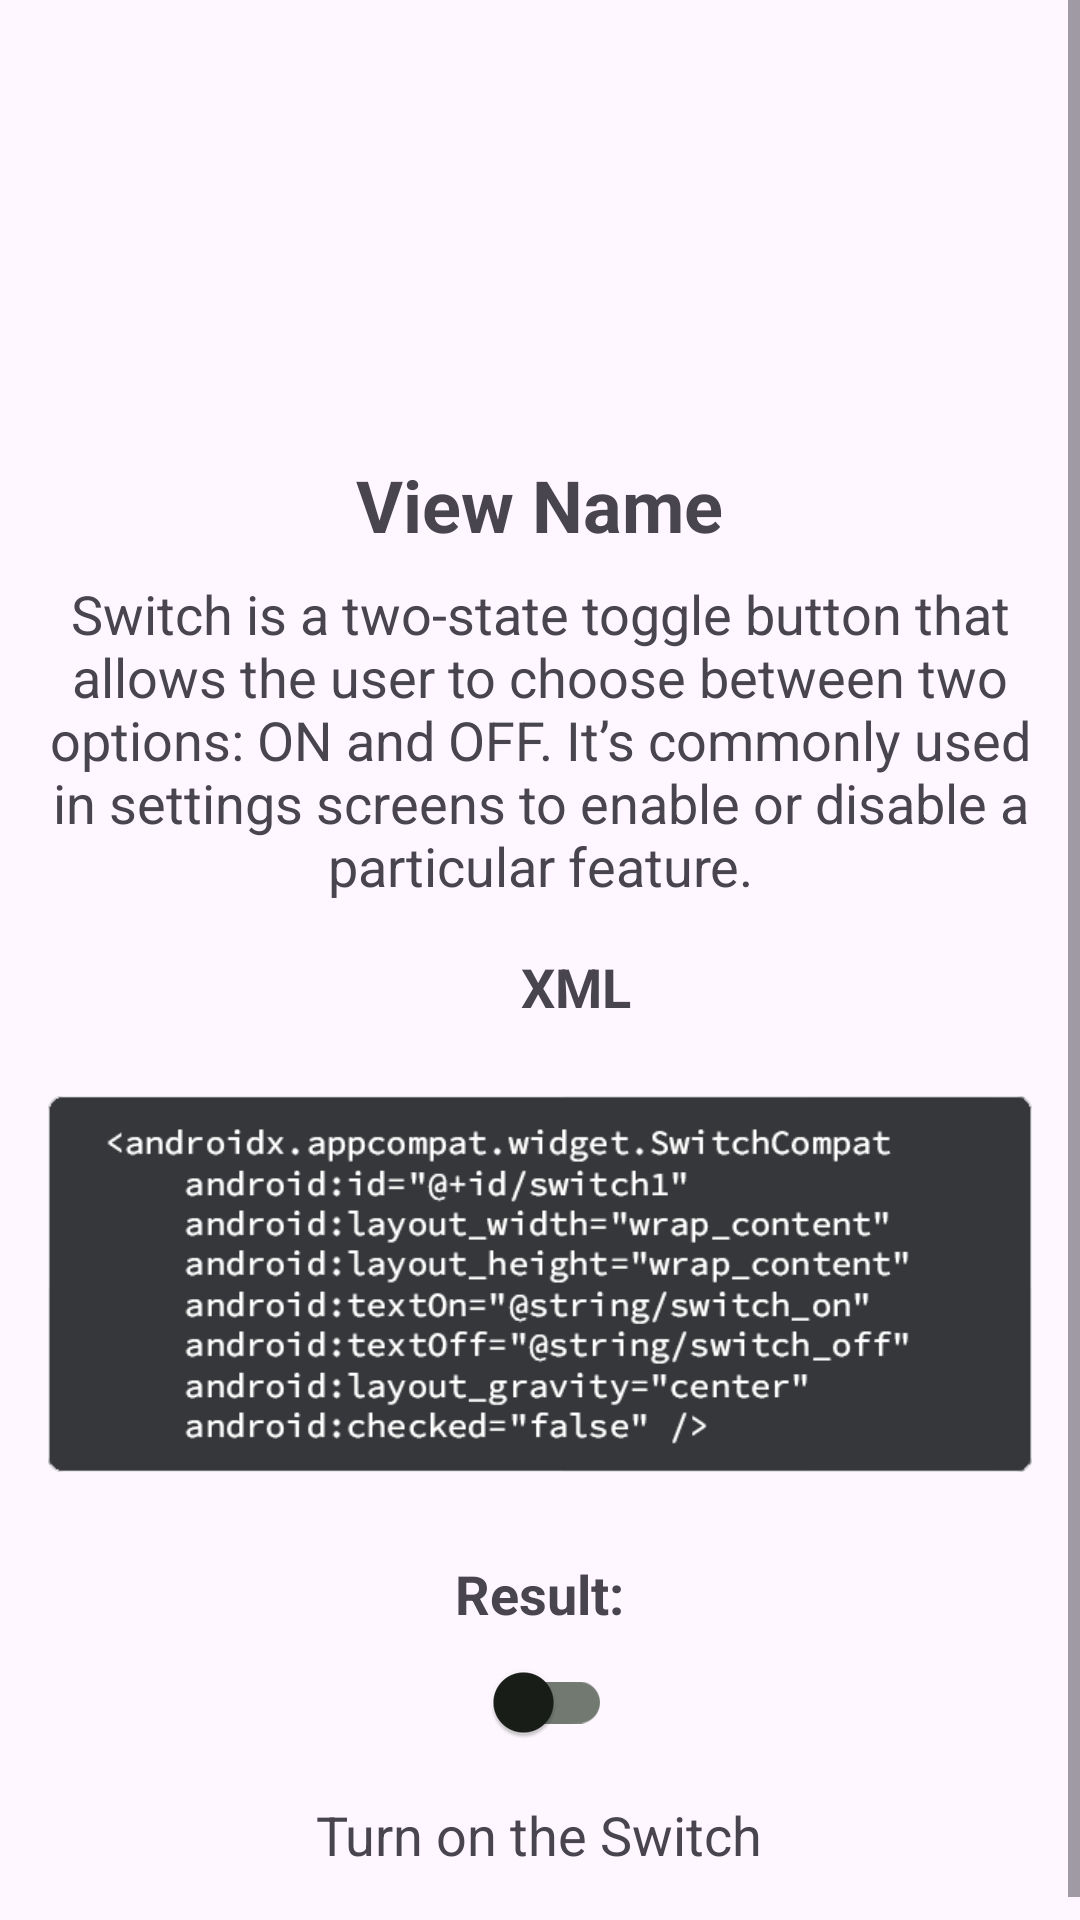

Here is an Android app screen rendered from its layout file. Give the layout XML and the strings, colors and styles it references.
<!-- AndroidManifest.xml: application theme Base.Theme.CommonView -->
<!-- res/layout/activity_switch.xml -->
<?xml version="1.0" encoding="utf-8"?>
<ScrollView xmlns:android="http://schemas.android.com/apk/res/android"
    xmlns:tools="http://schemas.android.com/tools"
    android:id="@+id/main"
    android:layout_width="match_parent"
    android:layout_height="match_parent"
    tools:context=".ui.views.SwitchActivity">

    <LinearLayout
        android:layout_width="match_parent"
        android:layout_height="wrap_content"
        android:orientation="vertical"
        android:padding="16dp">

        <ImageView
            android:id="@+id/iv_image"
            android:layout_width="100dp"
            android:layout_height="100dp"
            android:layout_gravity="center"
            android:layout_marginTop="20dp"
            android:contentDescription="@string/image_view"
            tools:srcCompat="@tools:sample/avatars" />

        <TextView
            android:id="@+id/tv_title"
            android:layout_width="wrap_content"
            android:layout_height="wrap_content"
            android:layout_gravity="center"
            android:layout_marginTop="16dp"
            android:text="@string/views_name"
            android:textSize="24sp"
            android:textStyle="bold" />

        <TextView
            android:id="@+id/tv_description"
            android:layout_width="match_parent"
            android:layout_height="wrap_content"
            android:layout_marginTop="8dp"
            android:text="@string/switch_description"
            android:textAlignment="center"
            android:textSize="18sp" />

        <TextView
            android:layout_width="wrap_content"
            android:layout_height="wrap_content"
            android:layout_marginStart="12dp"
            android:layout_marginTop="16dp"
            android:layout_gravity="center"
            android:text="@string/xml"
            android:textSize="18sp"
            android:textStyle="bold" />

        <ImageView
            android:layout_width="wrap_content"
            android:layout_height="150dp"
            android:layout_gravity="center"
            android:layout_marginTop="12dp"
            android:contentDescription="@string/switch_xml"
            android:src="@drawable/switch_xml" />

        <TextView
            android:layout_width="wrap_content"
            android:layout_height="wrap_content"
            android:layout_gravity="center"
            android:layout_marginTop="16dp"
            android:text="@string/result"
            android:textSize="18sp"
            android:textStyle="bold" />

        <androidx.appcompat.widget.SwitchCompat
            android:id="@+id/switch1"
            android:layout_width="wrap_content"
            android:layout_height="wrap_content"
            android:textOn="@string/switch_on"
            android:textOff="@string/switch_off"
            android:layout_gravity="center"
            android:checked="false" />

        <TextView
            android:id="@+id/tv_result"
            android:layout_width="wrap_content"
            android:layout_height="wrap_content"
            android:layout_gravity="center"
            android:layout_margin="8dp"
            android:text="@string/switch_holder"
            android:textSize="18sp" />
    </LinearLayout>
</ScrollView>
<!-- resources referenced by this layout -->
<resources>
  <string name="image_view">Image View</string>
  <string name="result">Result:</string>
  <string name="switch_description">Switch is a two-state toggle button that allows the user to choose between two options: ON and OFF. It’s commonly used in settings screens to enable or disable a particular feature.</string>
  <string name="switch_holder">Turn on the Switch</string>
  <string name="switch_off">The switch is OFF</string>
  <string name="switch_on">The switch is ON</string>
  <string name="switch_xml">Switch XML</string>
  <string name="views_name">View Name</string>
  <string name="xml">XML</string>
  <color name="md_theme_primary">#2E6A44</color>
  <color name="md_theme_onPrimary">#FFFFFF</color>
  <color name="md_theme_primaryContainer">#B1F1C1</color>
  <color name="md_theme_onPrimaryContainer">#00210E</color>
  <color name="md_theme_secondary">#4F6353</color>
  <color name="md_theme_onSecondary">#FFFFFF</color>
  <color name="md_theme_secondaryContainer">#D2E8D4</color>
  <color name="md_theme_onSecondaryContainer">#0D1F13</color>
  <color name="md_theme_tertiary">#3A646F</color>
  <color name="md_theme_onTertiary">#FFFFFF</color>
  <color name="md_theme_tertiaryContainer">#BEEAF6</color>
  <color name="md_theme_onTertiaryContainer">#001F26</color>
  <color name="md_theme_error">#BA1A1A</color>
  <color name="md_theme_onError">#FFFFFF</color>
  <color name="md_theme_errorContainer">#FFDAD6</color>
  <color name="md_theme_onErrorContainer">#410002</color>
  <color name="md_theme_surface">#F6FBF3</color>
  <color name="md_theme_onSurface">#181D18</color>
  <color name="md_theme_surfaceVariant">#DDE5DB</color>
  <color name="md_theme_onSurfaceVariant">#414942</color>
  <color name="md_theme_outline">#717971</color>
  <color name="md_theme_outlineVariant">#C1C9BF</color>
  <color name="md_theme_inverseSurface">#2C322D</color>
  <color name="md_theme_inverseOnSurface">#EDF2EB</color>
  <color name="md_theme_inversePrimary">#96D5A6</color>
  <color name="md_theme_primaryFixed">#B1F1C1</color>
  <color name="md_theme_onPrimaryFixed">#00210E</color>
  <color name="md_theme_primaryFixedDim">#96D5A6</color>
  <color name="md_theme_onPrimaryFixedVariant">#12512E</color>
  <color name="md_theme_secondaryFixed">#D2E8D4</color>
  <color name="md_theme_onSecondaryFixed">#0D1F13</color>
  <color name="md_theme_secondaryFixedDim">#B6CCB8</color>
  <color name="md_theme_onSecondaryFixedVariant">#384B3C</color>
  <color name="md_theme_tertiaryFixed">#BEEAF6</color>
  <color name="md_theme_onTertiaryFixed">#001F26</color>
  <color name="md_theme_tertiaryFixedDim">#A2CEDA</color>
  <color name="md_theme_onTertiaryFixedVariant">#214C57</color>
  <color name="md_theme_surfaceDim">#D7DBD4</color>
  <color name="md_theme_surfaceBright">#F6FBF3</color>
  <color name="md_theme_surfaceContainerLowest">#FFFFFF</color>
  <color name="md_theme_surfaceContainerLow">#F0F5ED</color>
  <color name="md_theme_surfaceContainer">#EBEFE8</color>
  <color name="md_theme_surfaceContainerHigh">#E5EAE2</color>
  <color name="md_theme_surfaceContainerHighest">#DFE4DC</color>
</resources>
